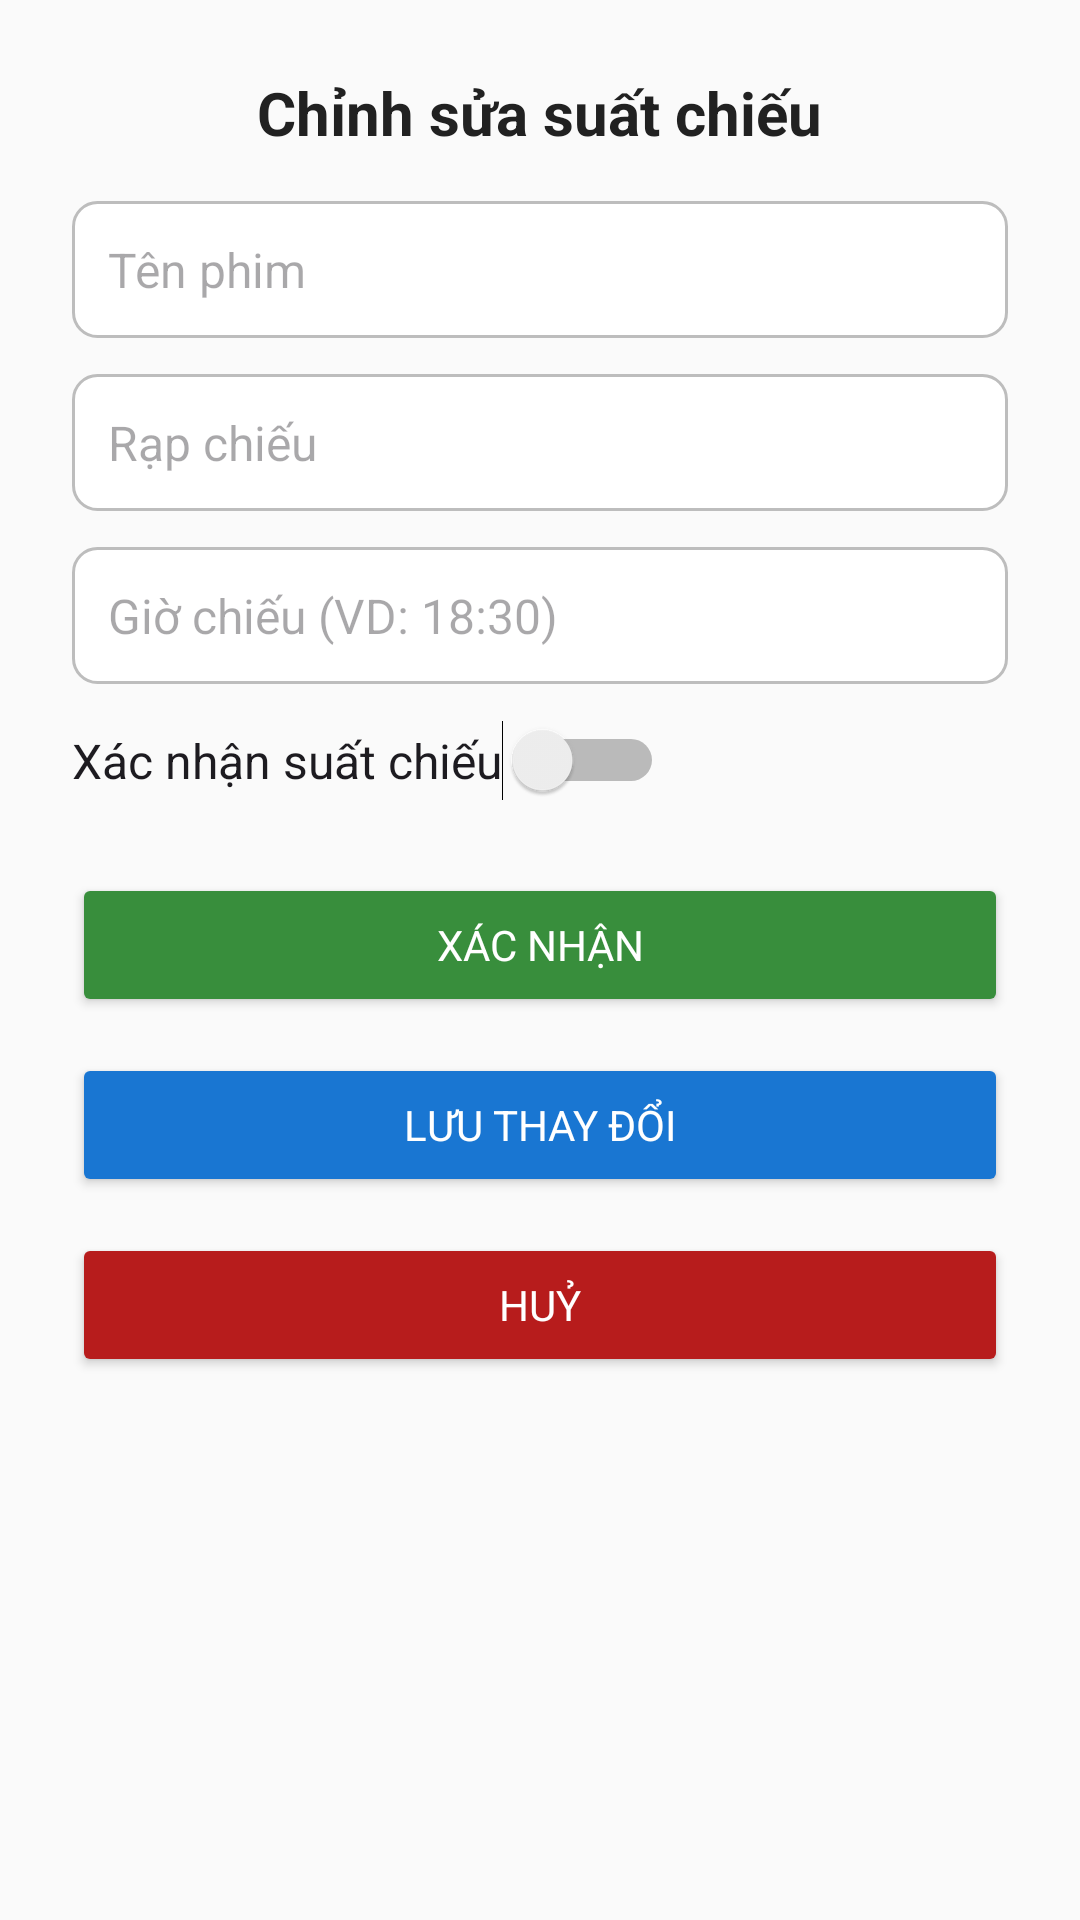

The Android layout XML behind this screen, and the referenced resources:
<!-- AndroidManifest.xml: application theme Theme.BookingCinema -->
<!-- res/layout/activity_edit_showtime.xml -->
<?xml version="1.0" encoding="utf-8"?>
<ScrollView xmlns:android="http://schemas.android.com/apk/res/android"
    android:layout_width="match_parent"
    android:layout_height="match_parent"
    android:background="#FAFAFA"
    android:padding="24dp">

    <LinearLayout
        android:layout_width="match_parent"
        android:layout_height="wrap_content"
        android:orientation="vertical">

        <TextView
            android:layout_width="wrap_content"
            android:layout_height="wrap_content"
            android:text="Chỉnh sửa suất chiếu"
            android:textSize="20sp"
            android:textStyle="bold"
            android:textColor="#212121"
            android:layout_gravity="center_horizontal"
            android:paddingBottom="16dp" />

        <EditText
            android:id="@+id/edtMovieTitle"
            android:layout_width="match_parent"
            android:layout_height="wrap_content"
            android:hint="Tên phim"
            android:background="@drawable/edit_text_background"
            android:padding="12dp"
            android:textSize="16sp"
            android:layout_marginBottom="12dp" />

        <EditText
            android:id="@+id/edtCinema"
            android:layout_width="match_parent"
            android:layout_height="wrap_content"
            android:hint="Rạp chiếu"
            android:background="@drawable/edit_text_background"
            android:padding="12dp"
            android:textSize="16sp"
            android:layout_marginBottom="12dp" />

        <EditText
            android:id="@+id/edtTime"
            android:layout_width="match_parent"
            android:layout_height="wrap_content"
            android:hint="Giờ chiếu (VD: 18:30)"
            android:background="@drawable/edit_text_background"
            android:padding="12dp"
            android:textSize="16sp"
            android:layout_marginBottom="12dp" />

        <Switch
            android:id="@+id/switchConfirm"
            android:layout_width="wrap_content"
            android:layout_height="wrap_content"
            android:text="Xác nhận suất chiếu"
            android:textSize="16sp"
            android:layout_marginBottom="24dp" />

        <Button
            android:id="@+id/btnConfirm"
            android:layout_width="match_parent"
            android:layout_height="wrap_content"
            android:text="Xác nhận"
            android:backgroundTint="#388E3C"
            android:textColor="#FFFFFF"
            android:layout_marginBottom="12dp" />

        <Button
            android:id="@+id/btnSave"
            android:layout_width="match_parent"
            android:layout_height="wrap_content"
            android:text="Lưu thay đổi"
            android:backgroundTint="#1976D2"
            android:textColor="#FFFFFF"
            android:layout_marginBottom="12dp" />

        <Button
            android:id="@+id/btnCancel"
            android:layout_width="match_parent"
            android:layout_height="wrap_content"
            android:text="Huỷ"
            android:backgroundTint="#B71C1C"
            android:textColor="#FFFFFF" />

    </LinearLayout>
</ScrollView>
<!-- resources referenced by this layout -->
<resources>
  <!-- drawable edit_text_background (drawable) -->
  <?xml version="1.0" encoding="utf-8"?>
  <shape xmlns:android="http://schemas.android.com/apk/res/android" android:shape="rectangle">
      <solid android:color="#FFFFFF"/>
      <stroke android:width="1dp" android:color="#BDBDBD"/>
      <corners android:radius="8dp"/>
  </shape>
  <style name="Theme.BookingCinema" parent="Base.Theme.BookingCinema" />
  <style name="Base.Theme.BookingCinema" parent="Theme.Material3.DayNight.NoActionBar">
          <item name="android:fontFamily">sans-serif</item>
          <item name="fontFamily">sans-serif</item>
          <item name="android:windowLightStatusBar">false</item>
          <item name="android:statusBarColor">@color/cinema_bg</item>
          <item name="android:navigationBarColor">@color/cinema_bg</item>
          <item name="android:windowNoTitle">true</item>
          <item name="colorPrimary">@color/cinema_accent</item>
          <item name="colorSecondary">@color/cinema_accent</item>
          <item name="colorSurface">@color/cinema_panel</item>
      </style>
  <color name="cinema_bg">#000000</color>
  <color name="cinema_accent">#FF0033</color>
  <color name="cinema_panel">#0D0D0D</color>
</resources>
